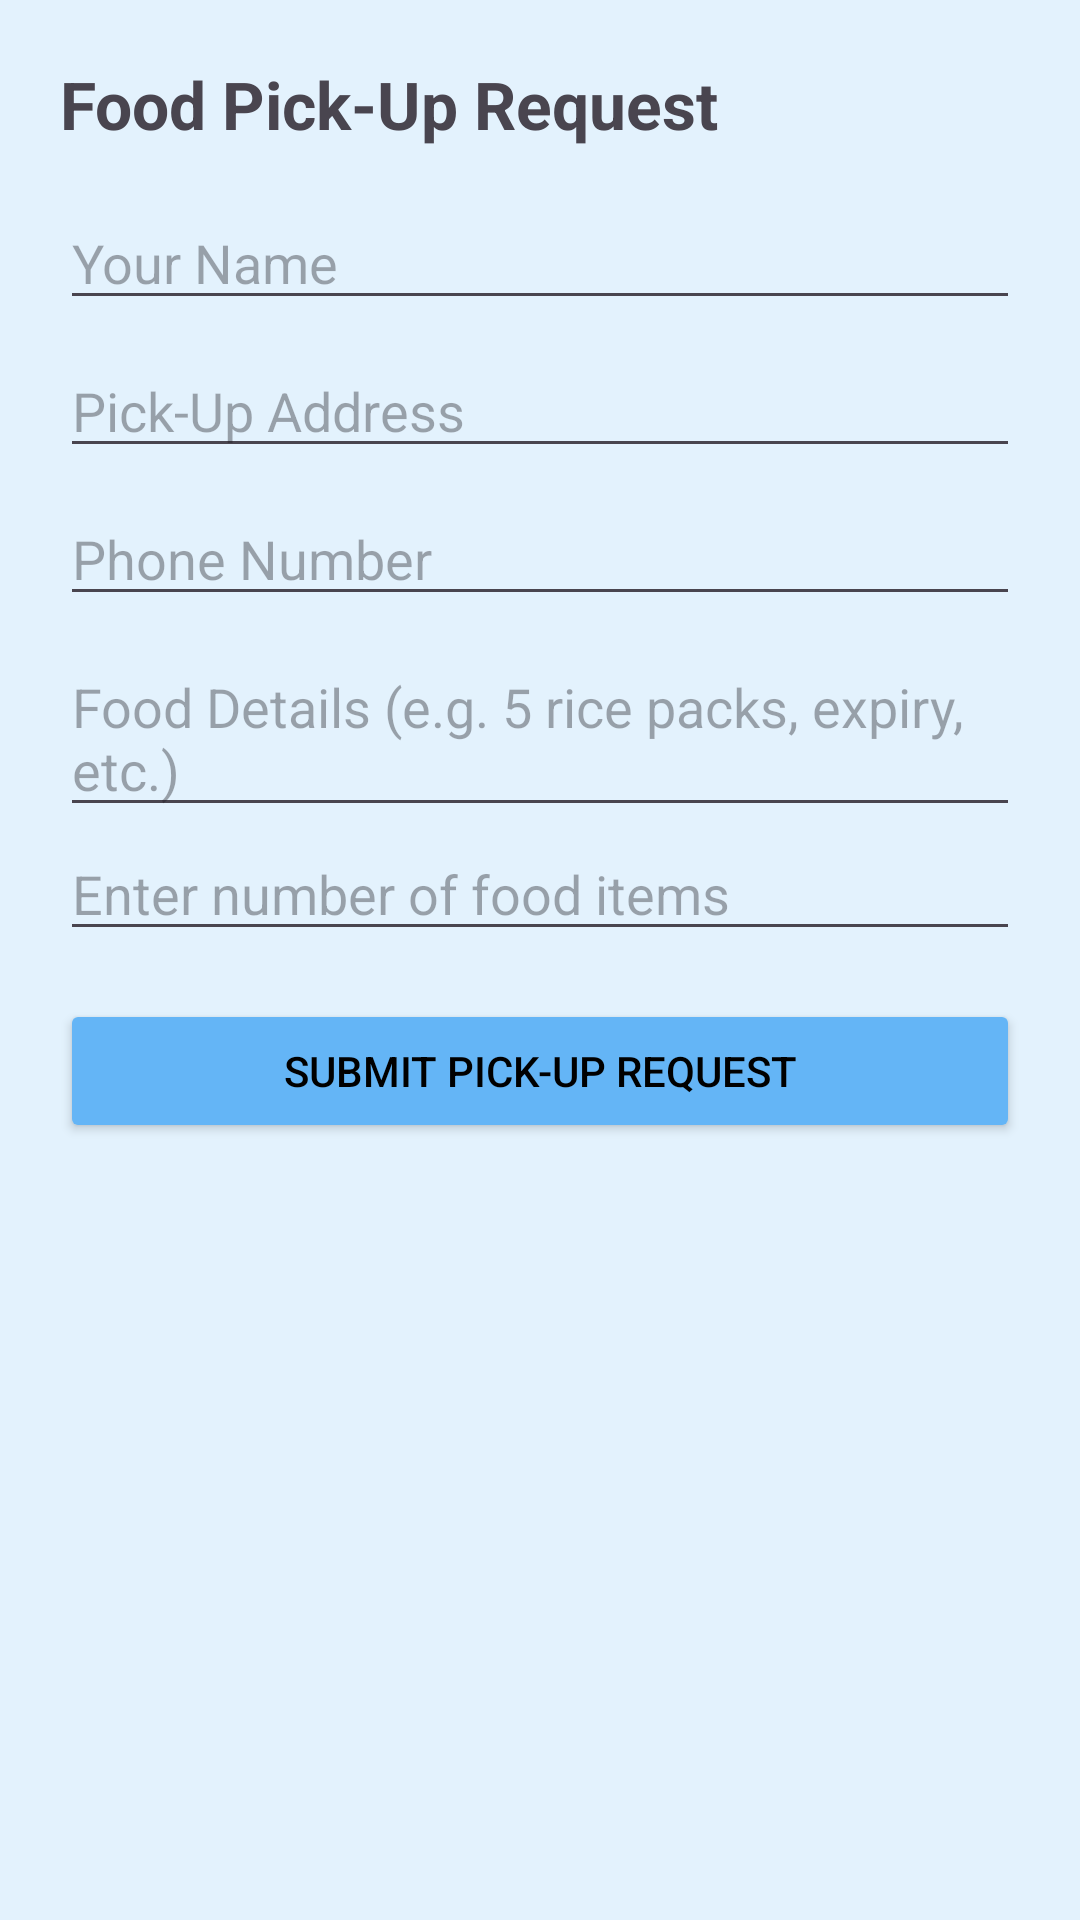

Android layout source for this screen:
<!-- AndroidManifest.xml: application theme Theme.KitaHack -->
<!-- res/layout/activity_pick_up_request.xml -->
<?xml version="1.0" encoding="utf-8"?>
<ScrollView xmlns:android="http://schemas.android.com/apk/res/android"
    android:layout_width="match_parent"
    android:layout_height="match_parent"
    android:background="#E3F2FD"
    android:padding="20dp">

    <LinearLayout
        android:layout_width="match_parent"
        android:layout_height="wrap_content"
        android:orientation="vertical">

        <TextView
            android:layout_width="wrap_content"
            android:layout_height="wrap_content"
            android:text="Food Pick-Up Request"
            android:textSize="22sp"
            android:textStyle="bold"
            android:layout_marginBottom="16dp" />

        <EditText
            android:id="@+id/inputName"
            android:layout_width="match_parent"
            android:layout_height="wrap_content"
            android:hint="Your Name" />

        <EditText
            android:id="@+id/inputAddress"
            android:layout_width="match_parent"
            android:layout_height="wrap_content"
            android:hint="Pick-Up Address"
            android:layout_marginTop="8dp" />

        <EditText
            android:id="@+id/inputPhone"
            android:layout_width="match_parent"
            android:layout_height="wrap_content"
            android:hint="Phone Number"
            android:inputType="phone"
            android:layout_marginTop="8dp" />

        <EditText
            android:id="@+id/inputFoodDetails"
            android:layout_width="match_parent"
            android:layout_height="wrap_content"
            android:hint="Food Details (e.g. 5 rice packs, expiry, etc.)"
            android:layout_marginTop="8dp" />

        <EditText
            android:id="@+id/inputFoodItemCount"
            android:layout_width="match_parent"
            android:layout_height="wrap_content"
            android:hint="Enter number of food items"
            android:inputType="number" />


        <Button
            android:id="@+id/btnSubmitPickUp"
            android:layout_width="match_parent"
            android:layout_height="wrap_content"
            android:text="Submit Pick-Up Request"
            android:layout_marginTop="16dp"
            android:backgroundTint="#64B5F6"
            android:textColor="#000" />
    </LinearLayout>
</ScrollView>
<!-- resources referenced by this layout -->
<resources>
  <style name="Theme.KitaHack" parent="Base.Theme.KitaHack" />
  <style name="Base.Theme.KitaHack" parent="Theme.Material3.DayNight.NoActionBar">
          
          
      </style>
</resources>
